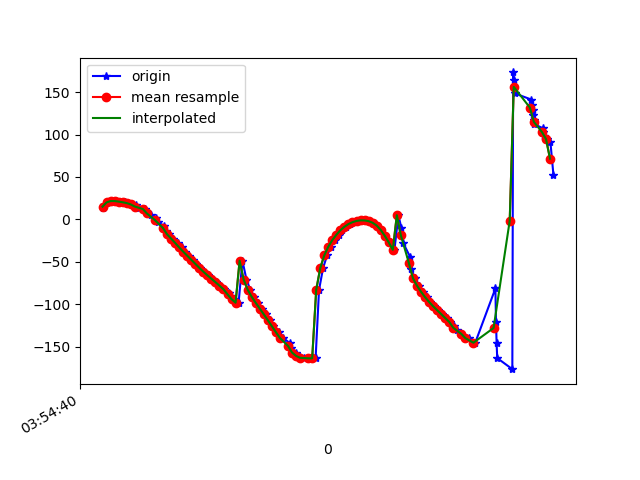

Values plotted in this chart, from the file beside it:
1618545280843, 1240956952335085, 13.021226, 1.0047337, 20.893408
1618545280847, 1240956971565855, 17.05, -0.1016, 26.04
1618545280871, 1240956990796625, 20.08, -2.474, 30.37
1618545280887, 1240957010027395, 21.67, -6.643, 33.71
1618545280906, 1240957029258165, 21.67, -9.628, 34.87
1618545280931, 1240957048488935, 21, -12.68, 35.23
1618545280951, 1240957067719705, 20.23, -15.74, 35.49
1618545280964, 1240957086950475, 19.24, -18.89, 35.49
1618545280982, 1240957106181245, 17.66, -22.02, 35.08
1618545281004, 1240957125412015, 16.52, -25.38, 34.7
1618545281019, 1240957144642785, 13.89, -28.36, 33.36
1618545281050, 1240957163873555, 12.26, -31.46, 32.34
1618545281062, 1240957183104325, 8.399, -33.97, 29.89
1618545281078, 1240957202335095, 5.656, -36.29, 28.28
1618545281105, 1240957221565865, 1.429, -38.8, 25.21
1618545281113, 1240957240796635, -3.062, -40.61, 22.15
1618545281143, 1240957260027405, -7.168, -42.76, 19
1618545281154, 1240957279258175, -13.15, -43.9, 14.72
1618545281169, 1240957298488945, -17.47, -45.03, 11.68
1618545281192, 1240957317719715, -22.52, -45.95, 8.15
1618545281216, 1240957336950485, -27.65, -46.25, 4.621
1618545281234, 1240957356181255, -32.94, -45.98, 1.065
1618545281251, 1240957375412025, -37.93, -45.36, -2.109
1618545281268, 1240957394642795, -42.7, -44.53, -4.934
1618545281288, 1240957413873565, -47.46, -43.62, -7.578
1618545281306, 1240957433104335, -52.24, -42.59, -10.1
1618545281324, 1240957452335105, -57, -41.28, -12.54
1618545281343, 1240957471565875, -61.56, -39.44, -14.77
1618545281364, 1240957490796645, -65.82, -36.86, -16.69
1618545281384, 1240957510027415, -69.86, -33.66, -18.28
1618545281403, 1240957529258185, -73.87, -30.18, -19.61
1618545281425, 1240957548488955, -78.03, -26.89, -20.81
1618545281445, 1240957567719725, -82.3, -23.54, -21.83
1618545281465, 1240957586950495, -86.38, -19.52, -22.53
1618545281476, 1240957606181265, -90.16, -14.62, -22.76
1618545281497, 1240957625412035, -93.96, -9.317, -22.56
1618545281515, 1240957644642805, -98.09, -4.31, -21.93
1618545281534, 1240957663873575, -48.6, -29.7, -18.78
1618545281554, 1240957683104345, -70.87, -12.07, -22.77
1618545281573, 1240957702335115, -82.77, -1.01, -21.49
1618545281592, 1240957721565885, -91.17, 6.517, -18.98
1618545281612, 1240957740796655, -98.27, 12.12, -15.97
1618545281630, 1240957760027425, -105, 16.34, -12.5
1618545281649, 1240957779258195, -111.8, 19.31, -8.613
1618545281670, 1240957798488965, -118.7, 21.28, -4.228
1618545281687, 1240957817719735, -125.8, 22.6, 0.6041
1618545281715, 1240957836950505, -132.8, 23.46, 5.721
1618545281737, 1240957856181275, -139.7, 23.69, 10.96
1618545281771, 1240957875412045, -146.1, 23.05, 16.17
1618545281775, 1240957894642815, -151.9, 21.53, 21.18
1618545281798, 1240957913873585, -156.8, 19.17, 25.74
1618545281800, 1240957933104355, -159.8, 16.68, 29.03
1618545281818, 1240957952335125, -161.8, 13.81, 31.94
1618545281839, 1240957971565895, -163, 10.72, 34.53
1618545281867, 1240957990796665, -163.6, 7.681, 36.91
1618545281881, 1240958010027435, -163.8, 4.959, 39.16
1618545281897, 1240958029258205, -163.6, 2.525, 41.29
1618545281914, 1240958048488975, -83.03, 33.75, 13.36
1618545281934, 1240958067719745, -57.33, 12.64, 25.47
1618545281954, 1240958086950515, -42.35, 3.284, 35.35
1618545281973, 1240958106181285, -32.14, -1.987, 41.83
... 57 more rows
